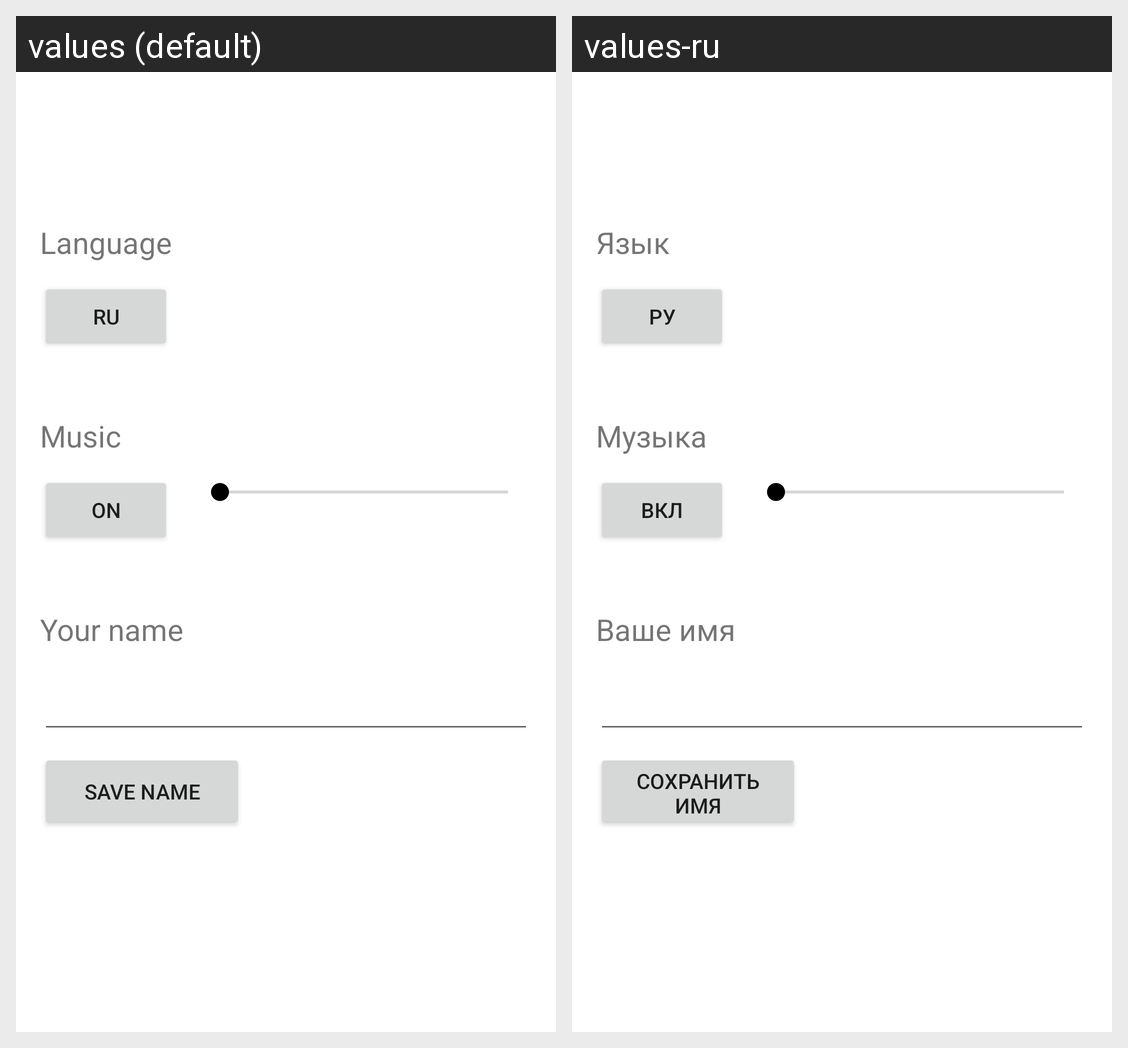

The same Android screen rendered under two of its app's locales, left to right. List the strings drawn on it with the default value and each locale's translation.
Android screen res/layout/activity_settings.xml rendered under 2 locales, left to right: values (default), values-ru. Device: Nexus 5 (rendered at 1080×1920; each locale shown at half size, 540×960, under a caption strip naming it); theme Theme.HSE2048.
Strings drawn on this screen, with the default value and each locale's value (text and hints the layout hard-codes, and strings that could not be matched under every locale, appear in the picture but are not listed):

language_label
  values: Language
  values-ru: Язык

language_button_ru
  values: RU
  values-ru: РУ

music_label
  values: Music
  values-ru: Музыка

music_button_on
  values: ON
  values-ru: ВКЛ

name_label
  values: Your name
  values-ru: Ваше имя

save_button
  values: SAVE NAME
  values-ru: СОХРАНИТЬ ИМЯ
